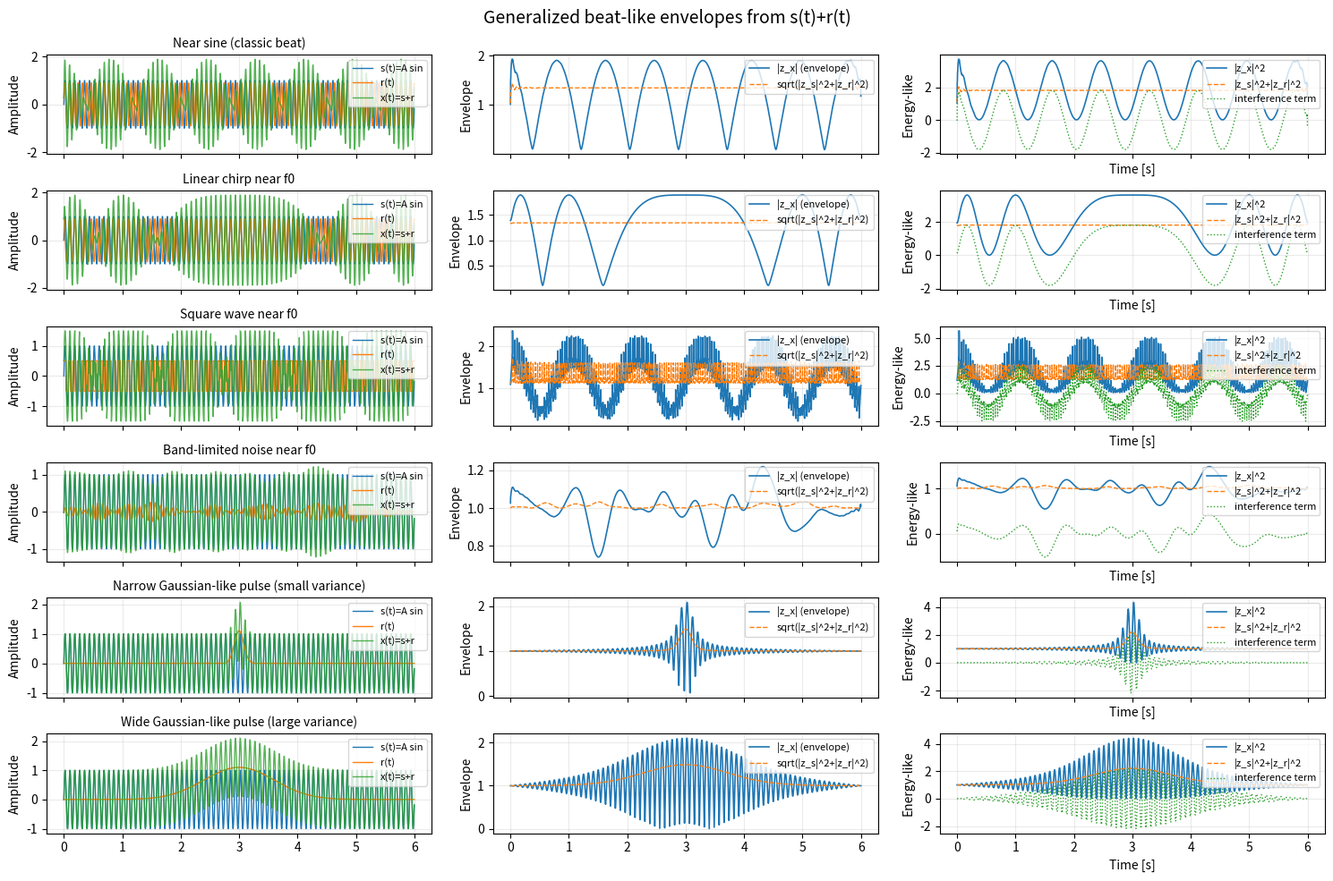

Write Python code to recreate this figure. (Note: this script raises an exception after producing the figure.)
"""Generalized beat-like envelope demo.

Theory sketch:
Let x(t) = s(t) + r(t), and define analytic signals z_s, z_r, z_x.
Then the envelope is E_x(t) = |z_x(t)| and

    E_x(t)^2 = |z_s|^2 + |z_r|^2 + 2|z_s||z_r|cos(Delta phi),

where Delta phi = angle(z_r) - angle(z_s).

For two close sinusoids, Delta phi changes almost linearly at the difference
frequency, so the envelope oscillates periodically (classical "beat").
For a general r(t), Delta phi can be irregular, but the same interference term
still controls envelope reinforcement/cancellation.
"""

from __future__ import annotations

from dataclasses import dataclass
from pathlib import Path

import matplotlib
import matplotlib.pyplot as plt
import numpy as np
from numpy.typing import NDArray
from scipy.signal import butter, chirp, hilbert, sosfiltfilt, square


FloatArray = NDArray[np.float64]


@dataclass(frozen=True)
class Case:
    name: str
    partner: FloatArray


def analytic(x: FloatArray) -> NDArray[np.complex128]:
    return hilbert(x).astype(np.complex128)


def bandpass_noise(
    t: FloatArray,
    fs: float,
    low_hz: float,
    high_hz: float,
    seed: int,
    gain: float,
) -> FloatArray:
    rng = np.random.default_rng(seed)
    white = rng.standard_normal(t.shape[0]).astype(np.float64)
    sos = butter(4, [low_hz, high_hz], btype="bandpass", fs=fs, output="sos")
    return (gain * sosfiltfilt(sos, white)).astype(np.float64)


def build_cases(t: FloatArray, fs: float, f0_hz: float) -> list[Case]:
    center = 0.5 * (t[0] + t[-1])
    gaussian_narrow = 1.1 * np.exp(-0.5 * ((t - center) / 0.08) ** 2)
    gaussian_wide = 1.1 * np.exp(-0.5 * ((t - center) / 0.60) ** 2)

    return [
        Case(
            name="Near sine (classic beat)",
            partner=0.9 * np.sin(2.0 * np.pi * (f0_hz + 1.2) * t + 0.3),
        ),
        Case(
            name="Linear chirp near f0",
            partner=0.9 * chirp(t, f0=f0_hz - 1.5, f1=f0_hz + 1.5, t1=t[-1], method="linear"),
        ),
        Case(
            name="Square wave near f0",
            partner=0.5 * square(2.0 * np.pi * (f0_hz + 0.9) * t + 0.2),
        ),
        Case(
            name="Band-limited noise near f0",
            partner=bandpass_noise(
                t=t,
                fs=fs,
                low_hz=f0_hz - 2.0,
                high_hz=f0_hz + 2.0,
                seed=7,
                gain=0.65,
            ),
        ),
        Case(
            name="Narrow Gaussian-like pulse (small variance)",
            partner=gaussian_narrow,
        ),
        Case(
            name="Wide Gaussian-like pulse (large variance)",
            partner=gaussian_wide,
        ),
    ]


def plot_case(
    ax_row: NDArray[np.object_],
    t: FloatArray,
    s: FloatArray,
    r: FloatArray,
    title: str,
) -> None:
    mix = s + r
    z_s = analytic(s)
    z_r = analytic(r)
    z_mix = analytic(mix)

    env_mix = np.abs(z_mix)
    env2_mix = env_mix**2
    base = np.abs(z_s) ** 2 + np.abs(z_r) ** 2
    dphi = np.unwrap(np.angle(z_r) - np.angle(z_s))
    cross = 2.0 * np.abs(z_s) * np.abs(z_r) * np.cos(dphi)

    ax0, ax1, ax2 = ax_row
    ax0.plot(t, s, lw=1.0, label="s(t)=A sin")
    ax0.plot(t, r, lw=1.0, label="r(t)")
    ax0.plot(t, mix, lw=1.0, alpha=0.8, label="x(t)=s+r")
    ax0.set_title(title, fontsize=10)
    ax0.set_ylabel("Amplitude")
    ax0.grid(alpha=0.25)
    ax0.legend(loc="upper right", fontsize=8)

    ax1.plot(t, env_mix, lw=1.2, label="|z_x| (envelope)")
    ax1.plot(t, np.sqrt(base), lw=1.0, ls="--", label="sqrt(|z_s|^2+|z_r|^2)")
    ax1.set_ylabel("Envelope")
    ax1.grid(alpha=0.25)
    ax1.legend(loc="upper right", fontsize=8)

    ax2.plot(t, env2_mix, lw=1.2, label="|z_x|^2")
    ax2.plot(t, base, lw=1.0, ls="--", label="|z_s|^2+|z_r|^2")
    ax2.plot(t, cross, lw=1.0, ls=":", label="interference term")
    ax2.set_ylabel("Energy-like")
    ax2.set_xlabel("Time [s]")
    ax2.grid(alpha=0.25)
    ax2.legend(loc="upper right", fontsize=8)


def main() -> None:
    fs = 400.0
    duration_s = 6.0
    t = np.arange(0.0, duration_s, 1.0 / fs, dtype=np.float64)

    f0_hz = 12.0
    s = 1.0 * np.sin(2.0 * np.pi * f0_hz * t)

    cases = build_cases(t, fs, f0_hz)

    fig, axes = plt.subplots(len(cases), 3, figsize=(15, 10), sharex=True)
    if len(cases) == 1:
        axes = np.array([axes], dtype=object)

    for i, case in enumerate(cases):
        plot_case(axes[i], t, s, case.partner, case.name)

    fig.suptitle("Generalized beat-like envelopes from s(t)+r(t)", fontsize=14)
    fig.tight_layout()
    out_path = Path(__file__).with_name("beat_like_signal_overview.png")
    fig.savefig(out_path, dpi=160)
    if "agg" not in matplotlib.get_backend().lower():
        plt.show()
    else:
        print(f"Saved figure: {out_path}")


if __name__ == "__main__":
    main()
